The GitHub repository gokul028h/sugarcane_disease contains a labelled image folder "data" with 6 categories: bacterial blights, healthy, mosaic, red rot, rust, yellow. Examples follow, each with its label.

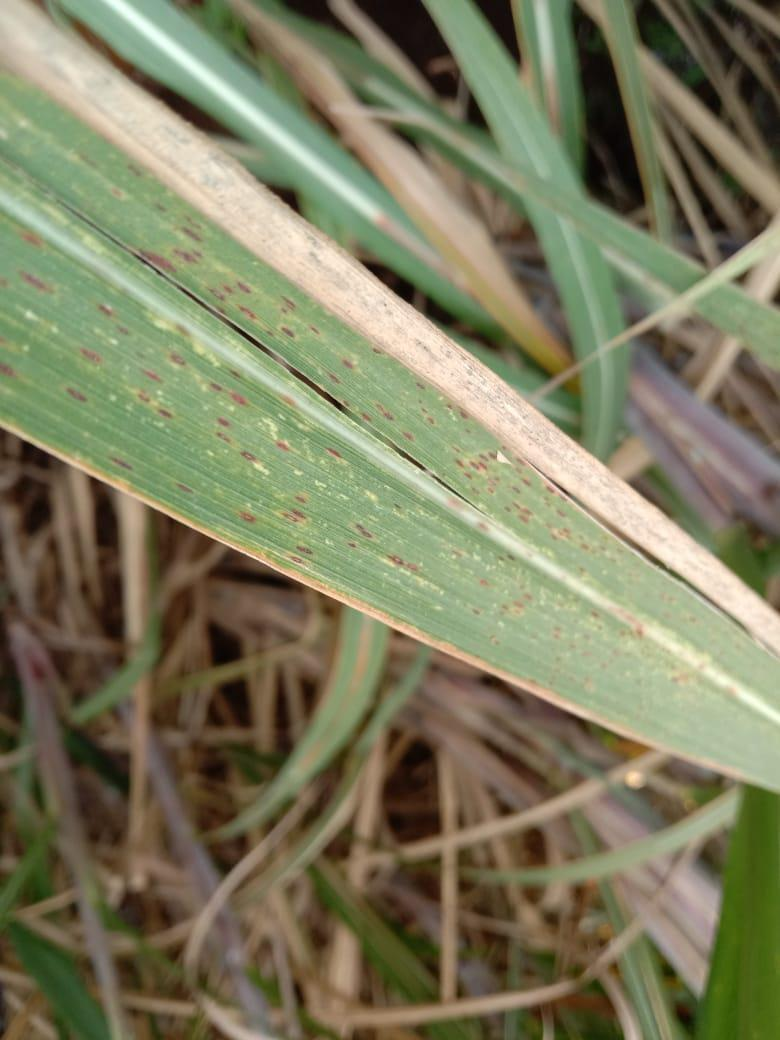
Label: rust

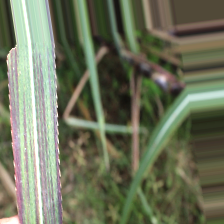
Label: bacterial blights

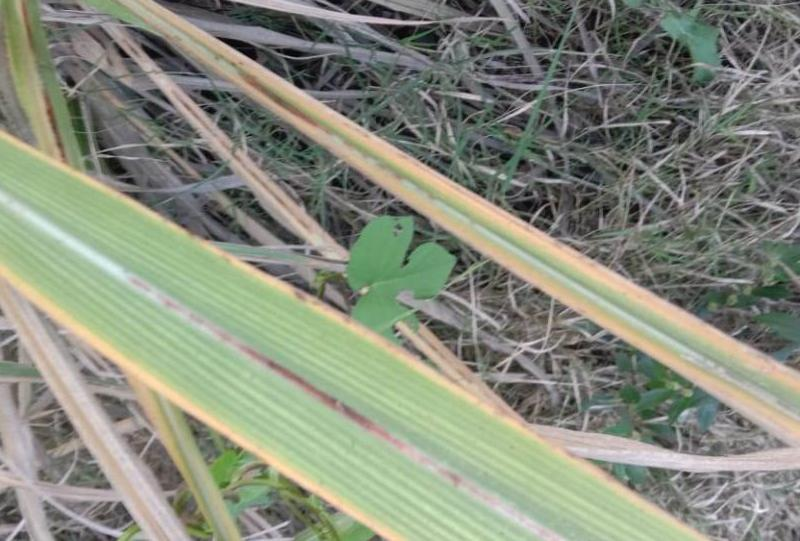
Label: red rot

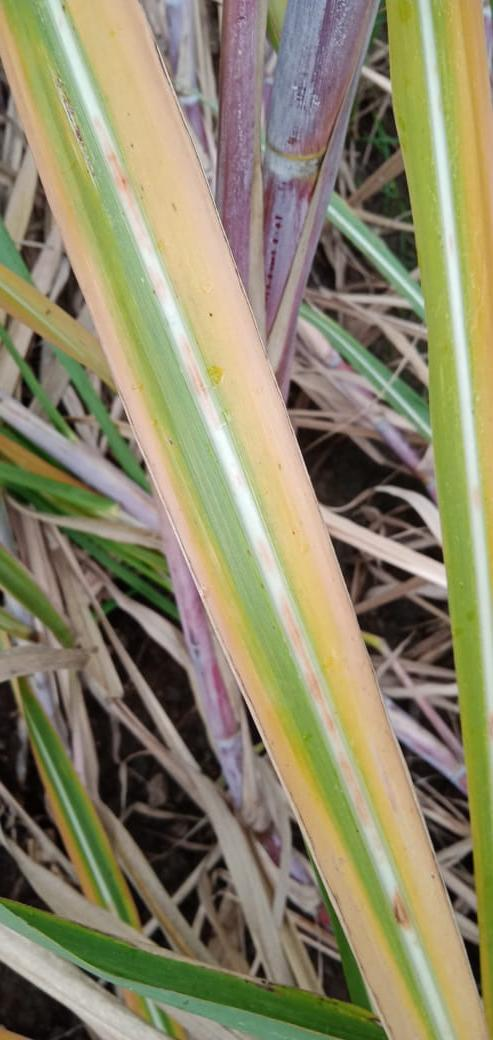
Label: yellow

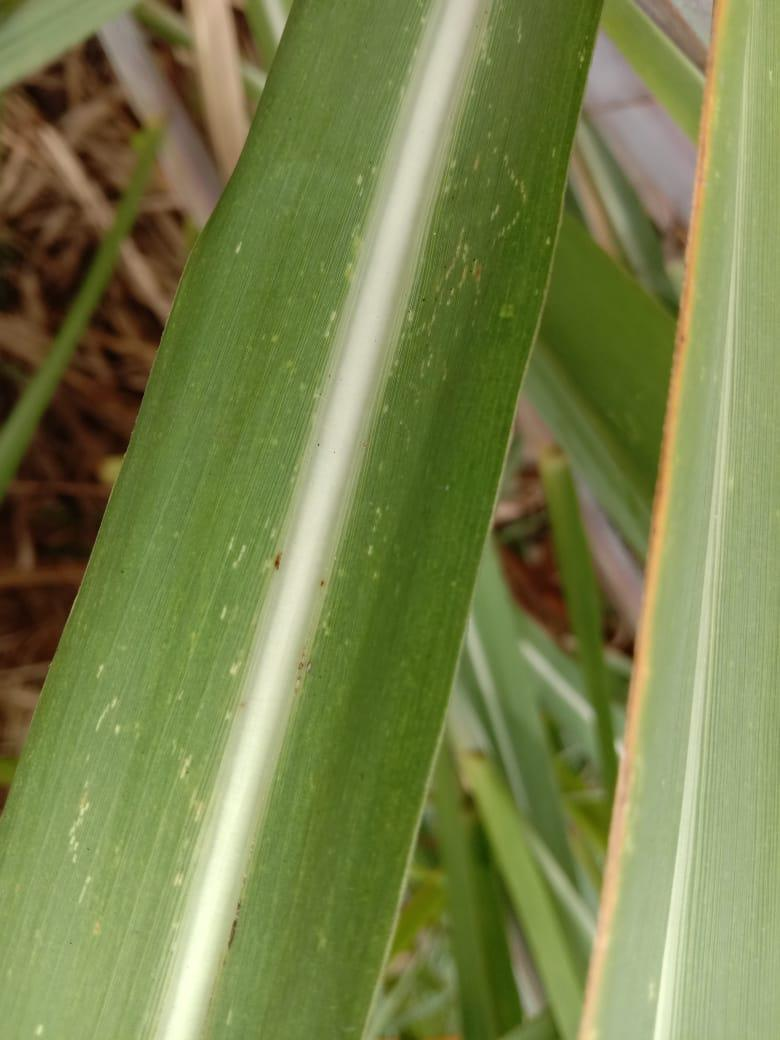
Label: mosaic

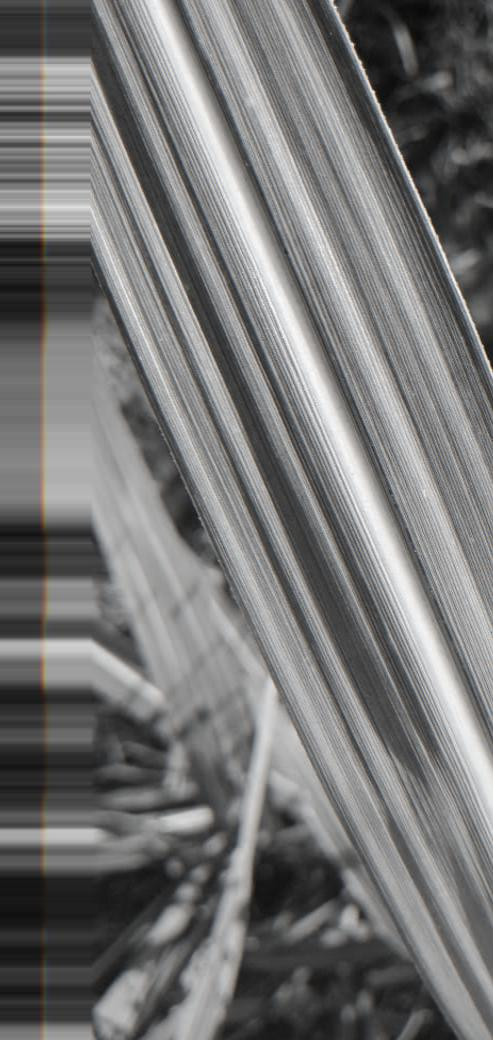
Label: healthy
